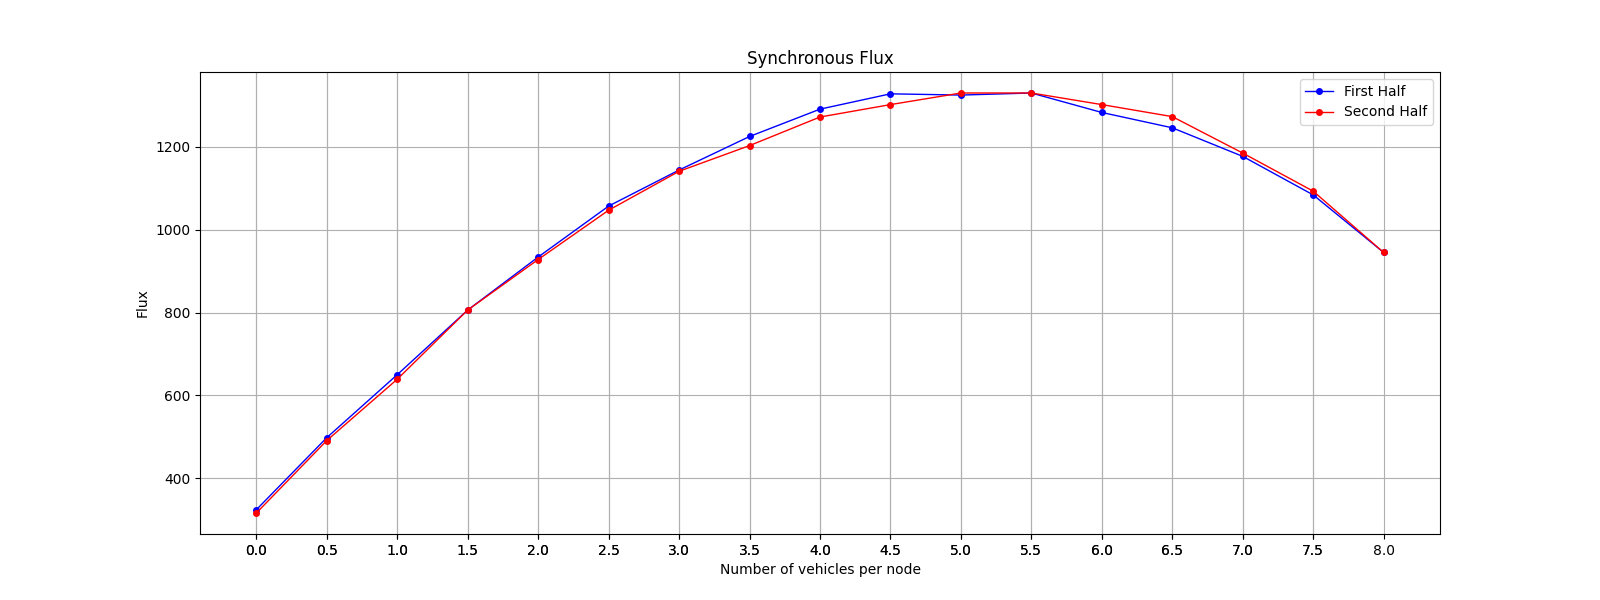

Data behind this chart, as committed beside it:
Load, Flux
0, 324
1, 498
2, 650
3, 806
4, 934
5, 1057
6, 1144
7, 1225
8, 1291
9, 1328
10, 1325
11, 1330
12, 1283
13, 1246
14, 1177
15, 1084
16, 945
15, 1093
14, 1185
13, 1273
12, 1302
11, 1330
10, 1330
9, 1302
8, 1272
7, 1203
6, 1141
5, 1047
4, 928
3, 806
2, 639
1, 491
0, 316
